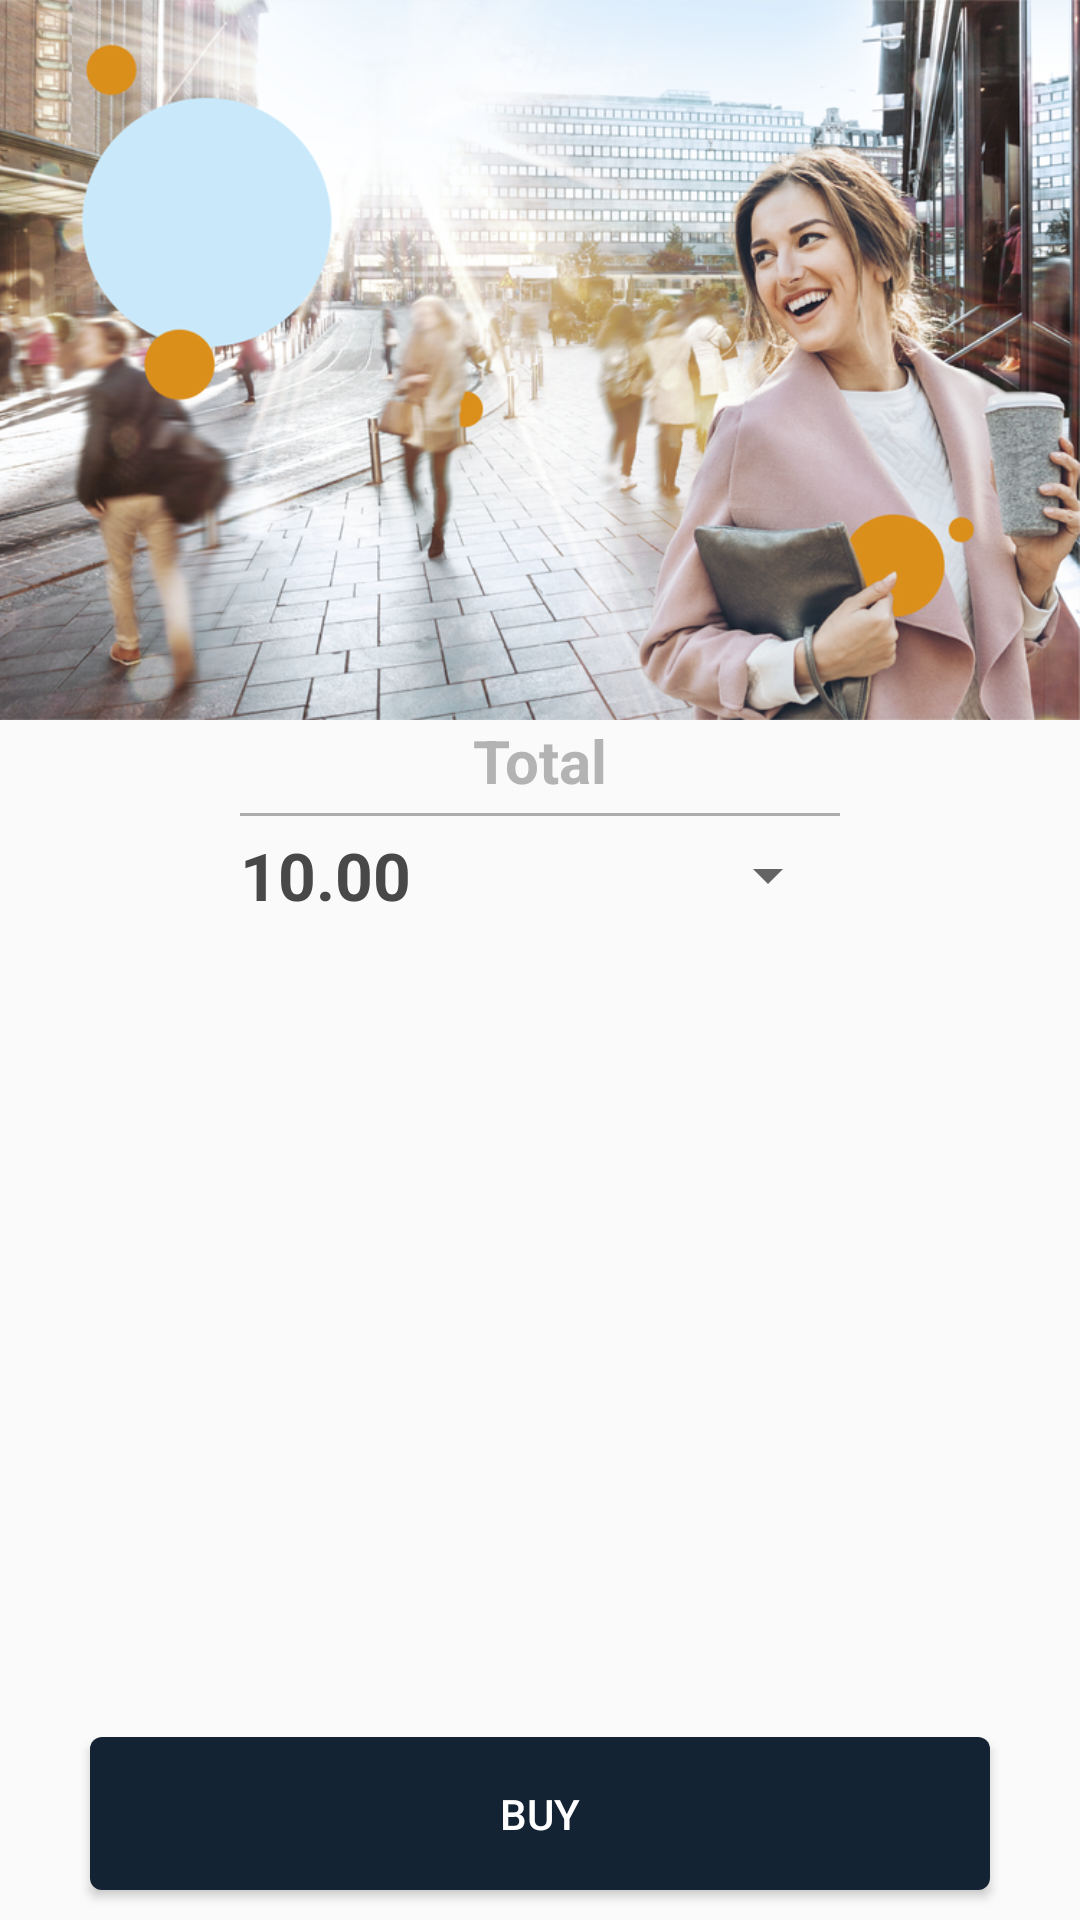

Reconstruct the res/layout file that produces this screen, plus the resources it refers to.
<!-- AndroidManifest.xml: application theme AppTheme -->
<!-- res/layout/fragment_checkout.xml -->
<?xml version="1.0" encoding="utf-8"?>

<FrameLayout xmlns:android="http://schemas.android.com/apk/res/android"
    xmlns:tools="http://schemas.android.com/tools"
    android:layout_width="match_parent"
    android:layout_height="match_parent"
    tools:context=".ui.fragment.CheckoutFragment">

    <LinearLayout
        android:layout_width="match_parent"
        android:layout_height="match_parent"
        android:layout_gravity="center"
        android:layout_margin="0dp"
        android:gravity="center_horizontal"
        android:orientation="vertical">

        <ImageView
            android:id="@+id/header_imgv"
            android:layout_width="match_parent"
            android:layout_height="wrap_content"
            android:adjustViewBounds="true"
            android:elevation="2dp"
            android:src="@drawable/ic_header" />

        <ScrollView
            android:layout_width="match_parent"
            android:layout_height="0dp"
            android:layout_weight="1"
            android:isScrollContainer="false">

            <LinearLayout
                android:layout_width="match_parent"
                android:layout_height="wrap_content"
                android:layout_gravity="center_horizontal"
                android:gravity="center_horizontal"
                android:orientation="vertical">

                <ImageView
                    android:id="@+id/products_imgv"
                    android:layout_width="match_parent"
                    android:layout_height="wrap_content"
                    android:adjustViewBounds="true"
                    android:scaleType="fitCenter"
                    android:src="@drawable/shipment_fee" />

                <LinearLayout
                    android:id="@+id/product_price_ll"
                    android:layout_width="match_parent"
                    android:layout_height="0dp"
                    android:layout_weight="1"
                    android:gravity="center"
                    android:orientation="vertical">

                    <TextView
                        android:layout_width="wrap_content"
                        android:layout_height="wrap_content"
                        android:layout_gravity="center_horizontal"
                        android:text="@string/payment_total"
                        android:textColor="#b3b3b3"
                        android:textSize="20sp"
                        android:textStyle="bold" />

                    <View
                        android:layout_width="match_parent"
                        android:layout_height="1dp"
                        android:layout_marginEnd="80dp"
                        android:layout_marginStart="80dp"
                        android:layout_marginTop="4dp"
                        android:background="#ACACAC" />

                    <LinearLayout
                        android:layout_width="match_parent"
                        android:layout_height="wrap_content"
                        android:layout_gravity="center_vertical"
                        android:layout_marginEnd="80dp"
                        android:layout_marginStart="80dp"
                        android:layout_marginTop="5dp"
                        android:orientation="horizontal">

                        <EditText
                            android:id="@+id/price_value_et"
                            android:layout_width="0dp"
                            android:layout_height="wrap_content"
                            android:layout_weight="1"
                            android:background="@android:color/transparent"
                            android:gravity="start"
                            android:hint="@string/payment_enter_total_amount"
                            android:inputType="numberDecimal"
                            android:text="@string/payment_amount"
                            android:textColor="#484848"
                            android:textColorHint="#b3b3b3"
                            android:textSize="22sp"
                            android:textStyle="bold" />

                        <Spinner
                            android:id="@+id/currency_dropdown"
                            style="@android:style/Widget.DeviceDefault.Light.Spinner"
                            android:layout_width="wrap_content"
                            android:layout_height="wrap_content"
                            android:layout_gravity="center"
                            android:layout_marginStart="10dp"
                            android:padding="2dp" />

                    </LinearLayout>


                </LinearLayout>

            </LinearLayout>

        </ScrollView>

        <Button
            android:id="@+id/payment_btn"
            style="@style/PositiveButton"
            android:text="@string/payment_buy_btn" />

    </LinearLayout>

</FrameLayout>
<!-- resources referenced by this layout -->
<resources>
  <!-- drawable ic_header: png bitmap (drawable-xhdpi, 631894 bytes) -->
  <string name="payment_amount">10.00</string>
  <string name="payment_buy_btn">Buy</string>
  <string name="payment_enter_total_amount">Enter total amount</string>
  <string name="payment_total">Total</string>
  <style name="PositiveButton">
          <item name="android:layout_width">match_parent</item>
          <item name="android:layout_height">wrap_content</item>
          <item name="android:layout_centerHorizontal">true</item>
          <item name="android:layout_marginBottom">10dp</item>
          <item name="android:layout_marginTop">10dp</item>
          <item name="android:layout_marginStart">30dp</item>
          <item name="android:layout_marginEnd">30dp</item>
          <item name="android:background">@drawable/buy_btn_bg</item>
          <item name="android:paddingTop">16dp</item>
          <item name="android:paddingBottom">16dp</item>
          <item name="android:paddingStart">26dp</item>
          <item name="android:paddingEnd">26dp</item>
          <item name="android:textColor">@android:color/white</item>
      </style>
  <style name="AppTheme" parent="Theme.AppCompat.Light.DarkActionBar">
          
          <item name="colorPrimary">@color/colorPrimary</item>
          <item name="colorPrimaryDark">@color/colorPrimaryDark</item>
          <item name="colorAccent">@color/colorAccent</item>
      </style>
  <!-- drawable buy_btn_bg (drawable) -->
  <?xml version="1.0" encoding="utf-8"?>
  
  <shape xmlns:android="http://schemas.android.com/apk/res/android"
      android:shape="rectangle">
  
      <solid android:color="@color/dark_blue" />
  
      <corners
          android:bottomLeftRadius="4dp"
          android:bottomRightRadius="4dp"
          android:topLeftRadius="4dp"
          android:topRightRadius="4dp" />
  
  </shape>
  <color name="colorPrimary">#3F51B5</color>
  <color name="colorPrimaryDark">#303F9F</color>
  <color name="colorAccent">#FF4081</color>
  <color name="dark_blue">#132333</color>
</resources>
